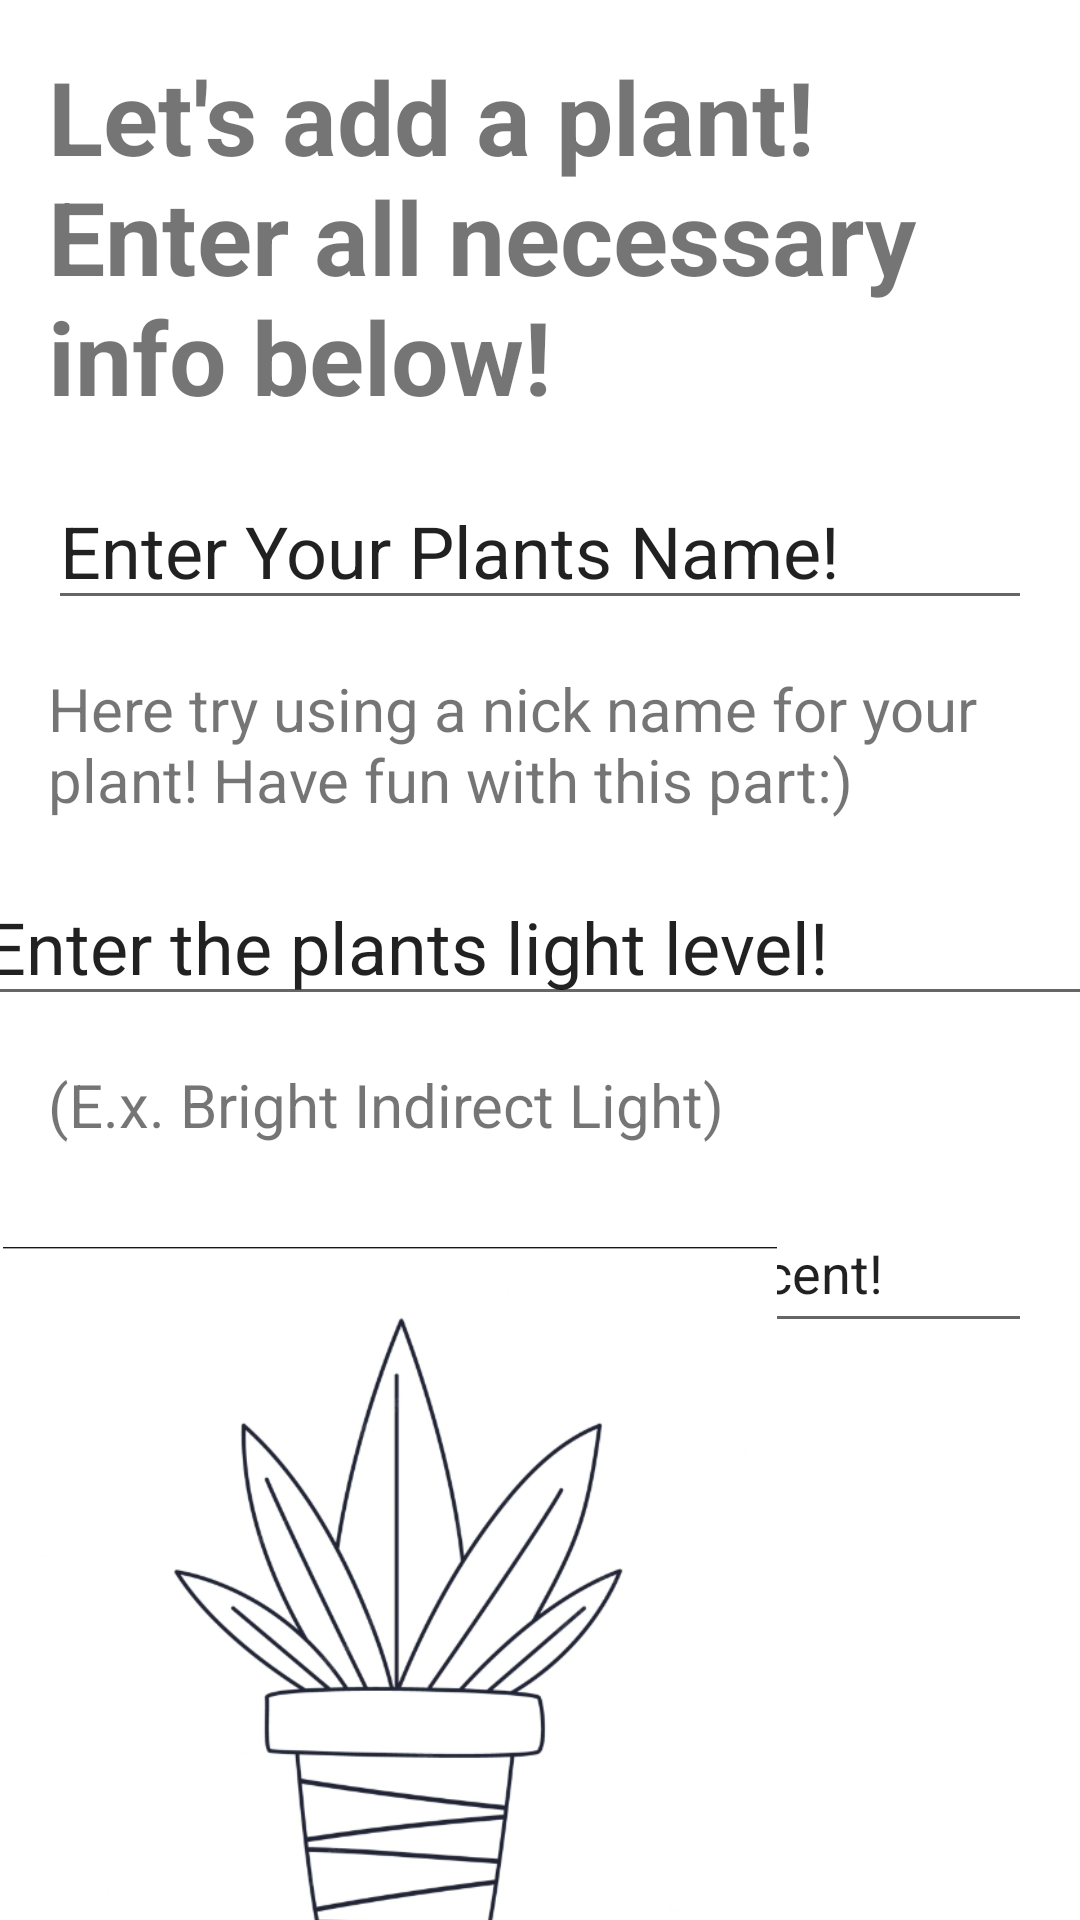

The Android layout XML behind this screen, and the referenced resources:
<!-- AndroidManifest.xml: application theme Theme.PlantFinalProject -->
<!-- res/layout/fragment_add_plant.xml -->
<?xml version="1.0" encoding="utf-8"?>
<androidx.constraintlayout.widget.ConstraintLayout xmlns:android="http://schemas.android.com/apk/res/android"
    xmlns:app="http://schemas.android.com/apk/res-auto"
    xmlns:tools="http://schemas.android.com/tools"
    android:id="@+id/frameLayout2"
    android:layout_width="match_parent"
    android:layout_height="match_parent"
    tools:context=".AddPlantFragment">

    <com.google.android.material.floatingactionbutton.FloatingActionButton
        android:id="@+id/FinishButton"
        android:layout_width="wrap_content"
        android:layout_height="wrap_content"
        android:layout_marginTop="240dp"
        android:layout_marginEnd="24dp"
        android:layout_marginBottom="24dp"
        android:clickable="true"
        android:contentDescription="@string/app_name"
        android:src="@android:drawable/ic_input_add"
        app:layout_constraintBottom_toBottomOf="parent"
        app:layout_constraintEnd_toEndOf="parent"
        app:layout_constraintStart_toEndOf="@+id/imageView2"
        app:layout_constraintTop_toBottomOf="@+id/humidText" />

    <TextView
        android:id="@+id/textView"
        android:layout_width="0dp"
        android:layout_height="wrap_content"
        android:layout_marginStart="16dp"
        android:layout_marginTop="16dp"
        android:layout_marginEnd="16dp"
        android:text="Let's add a plant! Enter all necessary info below!"
        android:textSize="34sp"
        android:textStyle="bold"
        app:layout_constraintEnd_toEndOf="parent"
        app:layout_constraintStart_toStartOf="parent"
        app:layout_constraintTop_toTopOf="parent" />

    <TextView
        android:id="@+id/textView3"
        android:layout_width="wrap_content"
        android:layout_height="wrap_content"
        android:layout_marginStart="16dp"
        android:layout_marginTop="16dp"
        android:text="(E.x. Bright Indirect Light)"
        android:textSize="20sp"
        app:layout_constraintStart_toStartOf="parent"
        app:layout_constraintTop_toBottomOf="@+id/lightText" />

    <EditText
        android:id="@+id/nameText"
        android:layout_width="0dp"
        android:layout_height="wrap_content"
        android:layout_marginStart="16dp"
        android:layout_marginTop="16dp"
        android:layout_marginEnd="16dp"
        android:ems="10"
        android:inputType="textPersonName"
        android:text="Enter Your Plants Name!"
        android:textSize="24sp"
        app:layout_constraintEnd_toEndOf="parent"
        app:layout_constraintStart_toStartOf="parent"
        app:layout_constraintTop_toBottomOf="@+id/textView" />

    <EditText
        android:id="@+id/lightText"
        android:layout_width="379dp"
        android:layout_height="wrap_content"
        android:layout_marginTop="16dp"
        android:ems="10"
        android:inputType="textPersonName"
        android:text="Enter the plants light level!"
        android:textSize="24sp"
        app:layout_constraintEnd_toEndOf="parent"
        app:layout_constraintStart_toStartOf="parent"
        app:layout_constraintTop_toBottomOf="@+id/textView4" />

    <EditText
        android:id="@+id/humidText"
        android:layout_width="0dp"
        android:layout_height="50dp"
        android:layout_marginStart="16dp"
        android:layout_marginTop="16dp"
        android:layout_marginEnd="16dp"
        android:ems="10"
        android:inputType="textPersonName"
        android:text="Enter the humidity level in percent!"
        app:layout_constraintEnd_toEndOf="parent"
        app:layout_constraintStart_toStartOf="parent"
        app:layout_constraintTop_toBottomOf="@+id/textView3" />

    <TextView
        android:id="@+id/textView4"
        android:layout_width="0dp"
        android:layout_height="wrap_content"
        android:layout_marginStart="16dp"
        android:layout_marginTop="16dp"
        android:layout_marginEnd="16dp"
        android:text="Here try using a nick name for your plant! Have fun with this part:)"
        android:textSize="20sp"
        app:layout_constraintEnd_toEndOf="parent"
        app:layout_constraintStart_toStartOf="parent"
        app:layout_constraintTop_toBottomOf="@+id/nameText" />

    <ImageView
        android:id="@+id/imageView2"
        android:layout_width="258dp"
        android:layout_height="275dp"
        android:layout_marginEnd="100dp"
        android:src="@drawable/plant"
        app:layout_constraintBottom_toBottomOf="parent"
        app:layout_constraintEnd_toEndOf="parent"
        app:layout_constraintStart_toStartOf="parent"
        app:layout_constraintTop_toBottomOf="@+id/humidText"
        app:layout_constraintVertical_bias="0.466" />

</androidx.constraintlayout.widget.ConstraintLayout>
<!-- resources referenced by this layout -->
<resources>
  <!-- drawable plant: png bitmap (drawable, 95490 bytes) -->
  <string name="app_name">PlantFinalProject</string>
  <style name="Theme.PlantFinalProject" parent="Theme.MaterialComponents.DayNight.DarkActionBar">
          
          <item name="colorPrimary">@color/purple_500</item>
          <item name="colorPrimaryVariant">@color/purple_700</item>
          <item name="colorOnPrimary">@color/white</item>
          
          <item name="colorSecondary">@color/teal_200</item>
          <item name="colorSecondaryVariant">@color/teal_700</item>
          <item name="colorOnSecondary">@color/black</item>
          
          <item name="android:statusBarColor" tools:targetApi="l">?attr/colorPrimaryVariant</item>
          
      </style>
  <!-- not gathered from this repository: default colours our renderer supplied (Android Studio template values) -->
  <color name="purple_500">#FF6200EE</color>
  <color name="purple_700">#FF3700B3</color>
  <color name="teal_200">#FF03DAC5</color>
  <color name="teal_700">#FF018786</color>
  <color name="black">#FF000000</color>
  <color name="white">#FFFFFFFF</color>
</resources>
